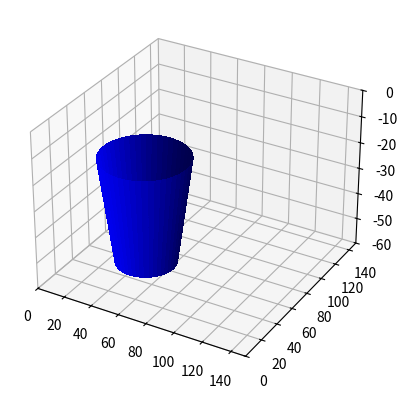
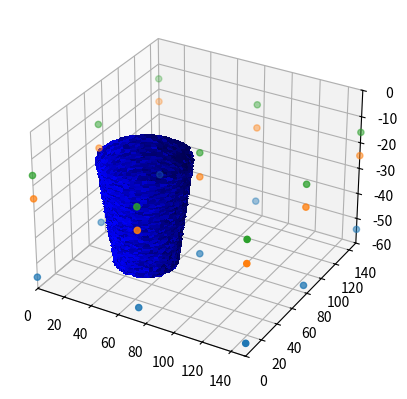
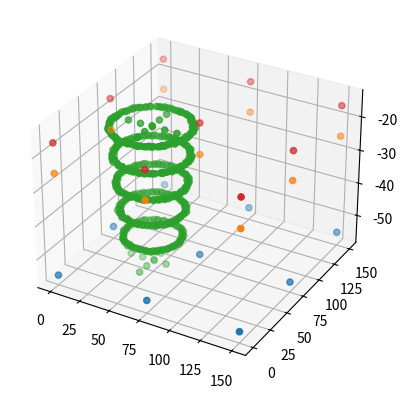

Reproduce these figures in Python, in order.
import numpy as np
from mpl_toolkits.mplot3d import Axes3D
from scipy.linalg import norm
import pylab as plt
import random
import pandas as pd 
#%matplotlib qt

plt.close('all')


fig = plt.figure()
ax = fig.add_subplot(1, 1, 1, projection='3d')

def truncated_cone(p0, p1, R0, R1):
    """
[redacted]
    """
    # vector in direction of axis
    v = p1 - p0
    # find magnitude of vector
    mag = norm(v)
    # unit vector in direction of axis
    v = v / mag
    # make some vector not in the same direction as v
    not_v = np.array([1, 1, 0])
    if (v == not_v).all():
        not_v = np.array([0, 1, 0])
    # make vector perpendicular to v
    n1 = np.cross(v, not_v)
    # print n1,'\t',norm(n1)
    # normalize n1
    n1 /= norm(n1)
    # make unit vector perpendicular to v and n1
    n2 = np.cross(v, n1)
    # surface ranges over t from 0 to length of axis and 0 to 2*pi
    n = 100
    t = np.linspace(0, mag, n)
    theta = np.linspace(0, 2 * np.pi, n)
    # use meshgrid to make 2d arrays
    t, theta = np.meshgrid(t, theta)
    R = np.linspace(R0, R1, n)
    # generate coordinates for surface
    X, Y, Z = [p0[i] + v[i] * t + R * np.sin(theta) * n1[i] + R * np.cos(theta) * n2[i] for i in [0, 1, 2]]
    ax.plot_surface(X, Y, Z, color='blue', linewidth=0, antialiased=False)
    return X, Y, Z

###############################################################################
# Important parameters
# cone parameters
A0 = np.array([50, 50, -15]) # upper axis point
A1 = np.array([50, 50, -55]) # lower axis point
R_upper = 30                 # radius at upper end
R_lower = 20                 # radius at lower end

# model dimensions
x_min = 0
x_max = 150
y_min = 0
y_max = 150
z_min = -60
z_max = 0

# Noise parameters
noise_mag_cone = 1          # in + and - direction
sampling_top_bottom = 5     # sampling of top and bottom surface
sampling_mantle = 10        # sampling of cone mantle
sampling_orientation = 4    # sampling of mantle orientations based on mantlesurface points

# surface_points parameters
n_sp = 3 # number of surface points in 1 dimension

# settings strongly consolidated sandstone formation
css_z = -55
noise_mag_css = 1

# settings sandstone formation
ss_z = -25
noise_mag_ss = 1

# settings soil formation
soil_z = -16
noise_mag_soil = 0.5

###############################################################################
# Generating Cone structure
ax.set_xlim(x_min, x_max)
ax.set_ylim(y_min, y_max)
ax.set_zlim(z_min, z_max)
[x,y,z] = truncated_cone(A0, A1, R_upper, R_lower)
plt.show()

###############################################################################
# Adding random Noise to cone geometry
dim = np.size(x,0)

noise_cone_x = (np.random.random((dim, dim))-0.5)*2*noise_mag_cone
noise_cone_y = (np.random.random((dim, dim))-0.5)*2*noise_mag_cone

x_n = x + noise_cone_x
y_n = y + noise_cone_y

fig = plt.figure()
ax = fig.add_subplot(1, 1, 1, projection='3d')
ax.plot_surface(x_n, y_n, z, color='blue', linewidth=0, antialiased=False)
ax.set_xlim(x_min, x_max)
ax.set_ylim(y_min, y_max)
ax.set_zlim(z_min, z_max)
plt.show()

###############################################################################
# Surface points of Cone
sp_diatreme_x = x_n.flatten().tolist()
sp_diatreme_y = y_n.flatten().tolist()
sp_diatreme_z = z.flatten().tolist()

# Add axis endpoints 
sp_diatreme_topx = [A0[0]+i for i in range(-R_upper+1,R_upper-1)][::sampling_top_bottom] + [A0[0] for i in range(-R_upper+1,R_upper-1)][::sampling_top_bottom]
sp_diatreme_topy = [A0[1] for i in range(-R_upper+1,R_upper-1)][::sampling_top_bottom] + [A0[1]+i for i in range(-R_upper+1,R_upper-1)][::sampling_top_bottom]
sp_diatreme_topz = [A0[2] for i in range(-R_upper+1,R_upper-1)][::sampling_top_bottom] + [A0[2] for i in range(-R_upper+1,R_upper-1)] [::sampling_top_bottom]

sp_diatreme_botx = [A1[0]+i for i in range(-R_lower+1,R_lower-1)][::sampling_top_bottom] + [A1[0] for i in range(-R_lower+1,R_lower-1)][::sampling_top_bottom]
sp_diatreme_boty = [A1[1] for i in range(-R_lower+1,R_lower-1)][::sampling_top_bottom] + [A1[1]+i for i in range(-R_lower+1,R_lower-1)][::sampling_top_bottom]
sp_diatreme_botz = [A1[2] for i in range(-R_lower+1,R_lower-1)][::sampling_top_bottom] + [A1[2] for i in range(-R_lower+1,R_lower-1)][::sampling_top_bottom]

sp_diatreme_x = sp_diatreme_x[::sampling_mantle] + sp_diatreme_topx + sp_diatreme_botx
sp_diatreme_y = sp_diatreme_y[::sampling_mantle] + sp_diatreme_topy + sp_diatreme_boty
sp_diatreme_z = sp_diatreme_z[::sampling_mantle] + sp_diatreme_topz + sp_diatreme_botz


###############################################################################
# surface_points of strongly consolidated Sandstone Layer (sp_css)
x_arr = np.linspace(x_min, x_max, n_sp) 
y_arr = np.linspace(y_min, y_max, n_sp)
sp_css_x = []
sp_css_y = []
sp_css_z = []

for i in x_arr:
    for j in y_arr:
      sp_css_x.append(i)
      sp_css_y.append(j)
      sp_css_z.append(css_z+random.uniform(-noise_mag_css, noise_mag_css))
      
ax.scatter(sp_css_x,sp_css_y,sp_css_z)
        
###############################################################################
# surface_points of Sandstone Layer (sp_ss)
sp_ss_x = []
sp_ss_y = []
sp_ss_z = []

for i in x_arr:
    for j in y_arr:
      sp_ss_x.append(i)
      sp_ss_y.append(j)
      sp_ss_z.append(ss_z)
      
ax.scatter(sp_ss_x,sp_ss_y,sp_ss_z)

###############################################################################
# surface_points of Soil Layer (sp_soil)
sp_soil_x = []
sp_soil_y = []
sp_soil_z = []

for i in x_arr:
    for j in y_arr:
      sp_soil_x.append(i)
      sp_soil_y.append(j)
      sp_soil_z.append(soil_z+random.uniform(-noise_mag_soil, noise_mag_soil))
      
ax.scatter(sp_soil_x,sp_soil_y,sp_soil_z)
        

###############################################################################
# merging all surface_points into panda dataframe
# Adding all coordinate lists into 1 starting with oldest and finishing with youngest
# i.e., css + ss + diatreme + soil

## Layers
x_coordinate = sp_css_x + sp_ss_x + sp_soil_x
y_coordinate = sp_css_y + sp_ss_y + sp_soil_y
z_coordinate = sp_css_z + sp_ss_z + sp_soil_z
formation_list = ['CSS' for i in sp_css_x] + ['SS' for i in sp_ss_x] + ['Soil' for i in sp_soil_x]

sp_layers_df_dict = {'X':x_coordinate, 'Y':y_coordinate, 'Z':z_coordinate,'formation':formation_list}
sp_layers_df = pd.DataFrame(data=sp_layers_df_dict)
sp_layers_df.to_csv('RM_surface_points_layers.csv')

x_coo_ori = [sp_css_x[0],sp_ss_x[0],sp_soil_x[0]]
y_coo_ori = [sp_css_y[0],sp_ss_y[0],sp_soil_y[0]]
z_coo_ori = [sp_css_z[0],sp_ss_z[0],sp_soil_z[0]]
az_ori = [0,0,0]
dip_ari = [0,0,0]
pol_ori = [1,1,1]
formation_ori = ['CSS','SS','Soil']

ori_df_dict = {'X':x_coo_ori, 'Y':y_coo_ori, 'Z':z_coo_ori,'azimuth':az_ori ,
               'dip':dip_ari ,'polarity':pol_ori ,'formation':formation_ori}
ori_df = pd.DataFrame(data=ori_df_dict)
ori_df.to_csv('RM_orientations_layers.csv')




## Diatreme
sp_diatreme_df_dict = {'X':sp_diatreme_x, 'Y':sp_diatreme_y, 'Z':sp_diatreme_z,
                       'formation':['Diatreme' for i in sp_diatreme_x]}
sp_diatreme_df = pd.DataFrame(data=sp_diatreme_df_dict)
sp_diatreme_df.to_csv('RM_surface_points_diatreme.csv')

x_coo_ori_diatreme = [x for x in sp_diatreme_topx]+[x for x in sp_diatreme_botx]+[x for x in sp_diatreme_x[:-len(sp_diatreme_topx+sp_diatreme_botx)][::sampling_orientation]]
y_coo_ori_diatreme = [y for y in sp_diatreme_topy]+[y for y in sp_diatreme_boty]+[y for y in sp_diatreme_y[:-len(sp_diatreme_topx+sp_diatreme_botx)][::sampling_orientation]]
z_coo_ori_diatreme = [z for z in sp_diatreme_topz]+[z for z in sp_diatreme_botz]+[z for z in sp_diatreme_z[:-len(sp_diatreme_topx+sp_diatreme_botx)][::sampling_orientation]]


az_ori_diatreme = [0 for i in range(0,len(sp_diatreme_topx+sp_diatreme_botx))]+[np.rad2deg(np.arctan((sp_diatreme_x[i]-A0[0])/(sp_diatreme_y[i]-A0[1]))) for i in range(0,len(sp_diatreme_x[:-len(sp_diatreme_topx+sp_diatreme_botx)][::sampling_orientation]))]
dip_ari_diatreme = [0 for i in range(0,len(sp_diatreme_topx+sp_diatreme_botx))]+[np.rad2deg(np.arctan((A0[2]-A1[2])/(R_upper-R_lower))) for x in sp_diatreme_x[:-len(sp_diatreme_topx+sp_diatreme_botx)][::sampling_orientation]]
pol_ori_diatreme = [1 for i in range(0,len(sp_diatreme_topx+sp_diatreme_botx))]+[1 for x in sp_diatreme_x[:-len(sp_diatreme_topx+sp_diatreme_botx)][::sampling_orientation]]


ori_df_dict_diatreme = {'X':x_coo_ori_diatreme, 'Y':y_coo_ori_diatreme, 
                        'Z':z_coo_ori_diatreme,'azimuth':az_ori_diatreme ,
                        'dip':dip_ari_diatreme ,'polarity':pol_ori_diatreme ,'formation':['Diatreme' for i in pol_ori_diatreme]}
ori_df_diatreme = pd.DataFrame(data=ori_df_dict_diatreme)
ori_df_diatreme.to_csv('RM_orientations_diatreme.csv')


fig = plt.figure()
ax = fig.add_subplot(1, 1, 1, projection='3d')
ax.scatter(sp_css_x,sp_css_y,sp_css_z)
ax.scatter(sp_ss_x,sp_ss_y,sp_ss_z)
ax.scatter(sp_diatreme_x[::2],sp_diatreme_y[::2],sp_diatreme_z[::2])
ax.scatter(sp_soil_x,sp_soil_y,sp_soil_z)
plt.show()














